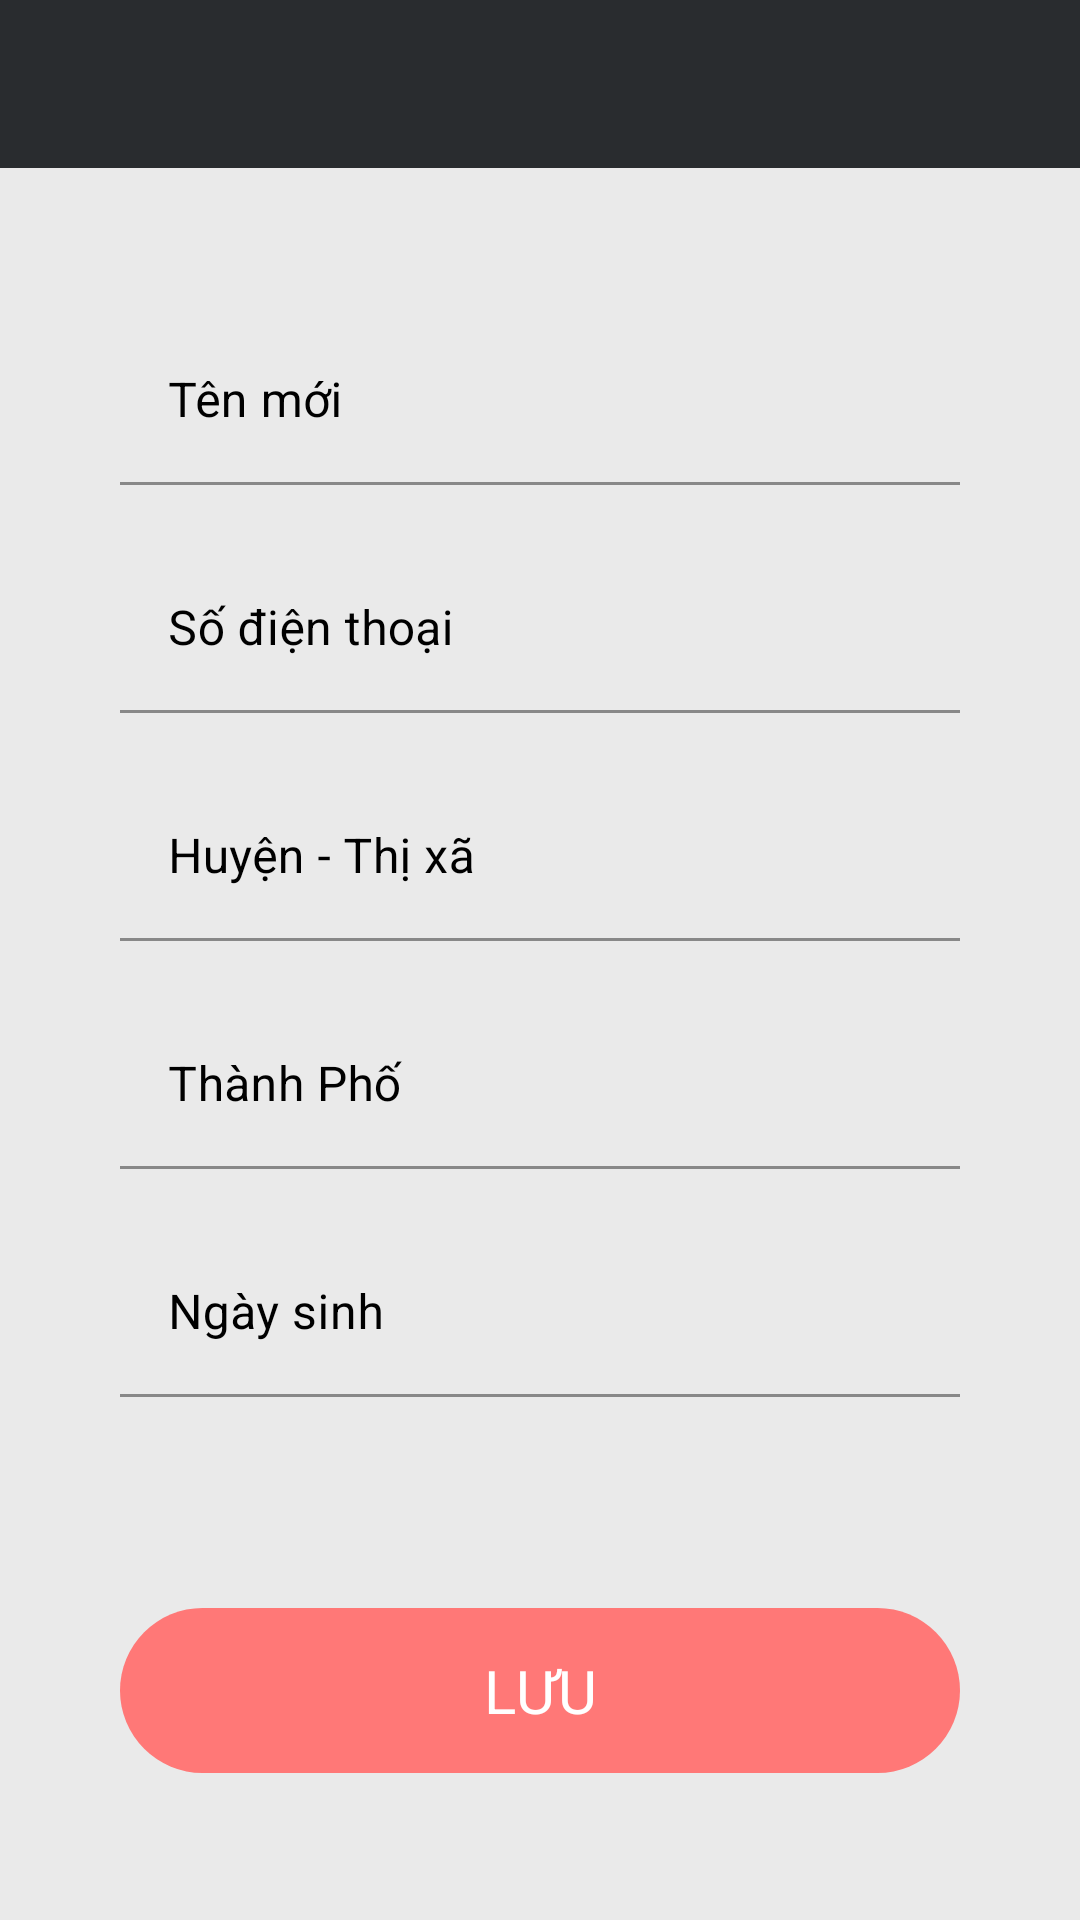

This screen was rendered from an Android layout file. Write that file and the resources it references.
<!-- AndroidManifest.xml: application theme Theme.H2TShop -->
<!-- res/layout/activity_doi_thong_tin.xml -->
<?xml version="1.0" encoding="utf-8"?>
<LinearLayout
    android:orientation="vertical"
    xmlns:android="http://schemas.android.com/apk/res/android"
    xmlns:app="http://schemas.android.com/apk/res-auto"
    xmlns:tools="http://schemas.android.com/tools"
    android:layout_width="match_parent"
    android:layout_height="match_parent"
    android:theme="@style/Theme.H2TShop"
    tools:context=".activity.ChangeInfoActivity"
    android:background="@color/background_b"
    android:gravity="center_horizontal"
    >
    <androidx.appcompat.widget.Toolbar
        android:layout_width="match_parent"
        android:layout_height="wrap_content"
        app:layout_constraintEnd_toEndOf="parent"
        app:layout_constraintStart_toStartOf="parent"
        app:layout_constraintTop_toTopOf="parent"
        android:background="#292C2F"
        android:id="@+id/toolbarDoiThongTin"/>
    <LinearLayout
        android:layout_width="match_parent"
        android:layout_height="wrap_content"
        android:layout_marginTop="50dp"
        android:gravity="center"
        app:layout_constraintTop_toBottomOf="@+id/toolbarSignUp2">

        <com.google.android.material.textfield.TextInputLayout
            android:id="@+id/text_input_tenNew"
            android:layout_width="280dp"
            android:layout_height="wrap_content"
            app:boxStrokeColor="#707070"
            app:errorEnabled="true"
            android:textColorHint="@color/black">

            <com.google.android.material.textfield.TextInputEditText
                android:id="@+id/text_input_edittext_tenNew"
                android:layout_width="match_parent"
                android:layout_height="wrap_content"
                android:hint="@string/new_name"
                android:textColorHint="#707070"
                android:textColor="@color/black"
                android:background="#eaeaea" />
        </com.google.android.material.textfield.TextInputLayout>
    </LinearLayout>
    <LinearLayout
        android:layout_width="match_parent"
        android:layout_height="wrap_content"
        android:gravity="center"
        app:layout_constraintTop_toBottomOf="@+id/toolbarSignUp2">

        <com.google.android.material.textfield.TextInputLayout
            android:id="@+id/text_input_sdtNew"
            android:layout_width="280dp"
            android:layout_height="wrap_content"
            app:boxStrokeColor="#707070"
            app:errorEnabled="true"
            android:textColorHint="@color/black">

            <com.google.android.material.textfield.TextInputEditText
                android:id="@+id/text_input_edittext_sdtNew"
                android:layout_width="match_parent"
                android:layout_height="wrap_content"
                android:hint="@string/phoneNumber"
                android:textColorHint="#707070"
                android:textColor="@color/black"
                android:background="#eaeaea" />
        </com.google.android.material.textfield.TextInputLayout>
    </LinearLayout>
    <LinearLayout
        android:layout_width="match_parent"
        android:layout_height="wrap_content"
        android:gravity="center"
        app:layout_constraintTop_toBottomOf="@+id/toolbarSignUp2">

        <com.google.android.material.textfield.TextInputLayout
            android:id="@+id/text_input_huyenNew"
            android:layout_width="280dp"
            android:layout_height="wrap_content"
            app:boxStrokeColor="#707070"
            app:errorEnabled="true"
            android:textColorHint="@color/black">

            <com.google.android.material.textfield.TextInputEditText
                android:id="@+id/text_input_edittext_huyenNew"
                android:layout_width="match_parent"
                android:layout_height="wrap_content"
                android:hint="@string/location"
                android:textColorHint="#707070"
                android:textColor="@color/black"
                android:background="#eaeaea" />
        </com.google.android.material.textfield.TextInputLayout>
    </LinearLayout>
    <LinearLayout
        android:layout_width="match_parent"
        android:layout_height="wrap_content"
        android:gravity="center"
        app:layout_constraintTop_toBottomOf="@+id/toolbarSignUp2">

        <com.google.android.material.textfield.TextInputLayout
            android:id="@+id/text_input_thanhPhoNew"
            android:layout_width="280dp"
            android:layout_height="wrap_content"
            app:boxStrokeColor="#707070"
            app:errorEnabled="true"
            android:textColorHint="@color/black">

            <com.google.android.material.textfield.TextInputEditText
                android:id="@+id/text_input_edittext_thanhPhoNew"
                android:layout_width="match_parent"
                android:layout_height="wrap_content"
                android:hint="@string/city"
                android:textColorHint="#707070"
                android:textColor="@color/black"
                android:background="#eaeaea" />
        </com.google.android.material.textfield.TextInputLayout>
    </LinearLayout>
    <LinearLayout
        android:layout_width="match_parent"
        android:layout_height="wrap_content"
        android:gravity="center"
        app:layout_constraintTop_toBottomOf="@+id/toolbarSignUp2">

        <com.google.android.material.textfield.TextInputLayout
            android:id="@+id/text_input_ngaySinhNew"
            android:layout_width="280dp"
            android:layout_height="wrap_content"
            app:boxStrokeColor="#707070"
            app:errorEnabled="true"
            android:textColorHint="@color/black">

            <com.google.android.material.textfield.TextInputEditText
                android:id="@+id/text_input_edittext_ngaySinhNew"
                android:layout_width="match_parent"
                android:layout_height="wrap_content"
                android:hint="@string/birthday"
                android:textColorHint="#707070"
                android:textColor="@color/black"
                android:background="#eaeaea" />
        </com.google.android.material.textfield.TextInputLayout>
    </LinearLayout>

    <TextView
        android:id="@+id/save"
        android:layout_width="280dp"
        android:layout_height="55dp"
        android:background="@drawable/button_red"
        android:gravity="center"
        android:text="@string/save_caps_lock"
        android:textColor="@color/white"
        android:textSize="20sp"
        android:layout_marginTop="50dp"
        app:layout_constraintEnd_toEndOf="parent"
        app:layout_constraintStart_toStartOf="parent"
        app:layout_constraintTop_toBottomOf="@+id/linearLayout7" />

</LinearLayout>
<!-- resources referenced by this layout -->
<resources>
  <color name="background_b">#eaeaea</color>
  <color name="black">#FF000000</color>
  <color name="white">#FFFFFFFF</color>
  <!-- drawable button_red (drawable) -->
  <?xml version="1.0" encoding="utf-8"?>
  <shape
      xmlns:android="http://schemas.android.com/apk/res/android"
      android:shape="rectangle">
  
      
      <solid
          android:color="#FF7877" >
      </solid>
  
  
  
  
      
      <padding
          android:left="5dp"
          android:top="5dp"
          android:right="5dp"
          android:bottom="5dp" >
      </padding>
  
      
      <corners
          android:radius="64dp" >
      </corners>
  
  </shape>
  <string name="birthday">Ngày sinh</string>
  <string name="city">Thành Phố</string>
  <string name="location">Huyện - Thị xã</string>
  <string name="new_name">Tên mới</string>
  <string name="phoneNumber">Số điện thoại</string>
  <string name="save_caps_lock">LƯU</string>
  <style name="Theme.H2TShop" parent="Theme.MaterialComponents.DayNight.NoActionBar">
          
          <item name="colorPrimary">@color/den</item>
          <item name="colorPrimaryVariant">@color/den</item>
          <item name="colorOnPrimary">@color/white</item>
          
          <item name="colorSecondary">@color/teal_200</item>
          <item name="colorSecondaryVariant">@color/teal_700</item>
          <item name="colorOnSecondary">@color/white</item>
  
          
          
          <item name="colorControlActivated">@color/white</item>
  
          
          <item name="android:statusBarColor" tools:targetApi="l">?attr/colorPrimaryVariant</item>
          
      </style>
  <color name="den">#292C2F</color>
  <color name="teal_200">#FF03DAC5</color>
  <color name="teal_700">#FF018786</color>
</resources>
